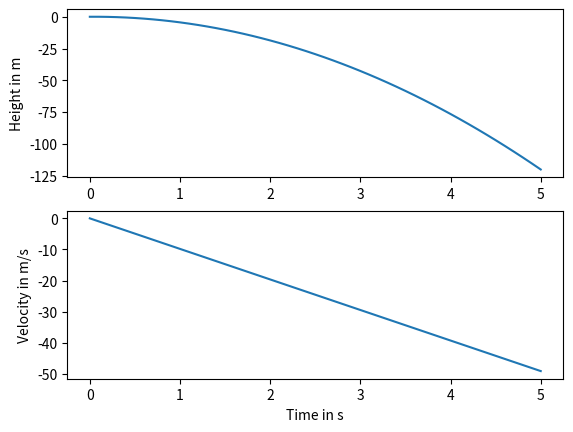

Reproduce this figure in Python.
import numpy
import matplotlib.pyplot

def forward_euler():
    h = 0.1
    g = 9.81
    
    num_steps = 50
    t = numpy.zeros(num_steps + 1)
    x = numpy.zeros(num_steps + 1)
    v = numpy.zeros(num_steps + 1)
    
    for step in range(num_steps):
        t[step + 1] = t[step] + h
        x[step + 1] = x[step] + h * v[step]
        v[step + 1] = v[step] - h * g
    
    return t, x, v
    
t, x, v = forward_euler()

axes_height = matplotlib.pyplot.subplot(211)
matplotlib.pyplot.plot(t, x)
axes_velocity = matplotlib.pyplot.subplot(212)
matplotlib.pyplot.plot(t, v)
axes_height.set_ylabel('Height in m')
axes_velocity.set_ylabel('Velocity in m/s')
axes_velocity.set_xlabel('Time in s')
matplotlib.pyplot.show()